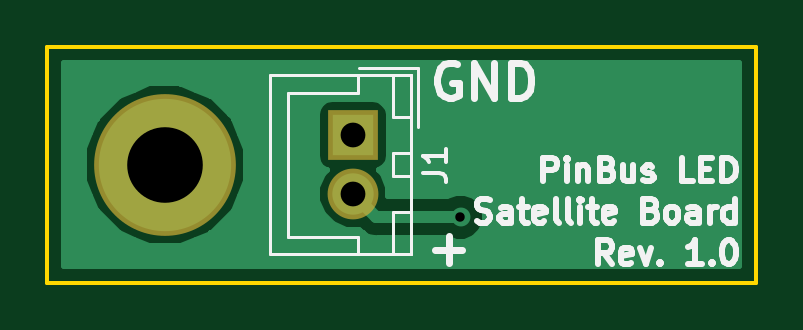
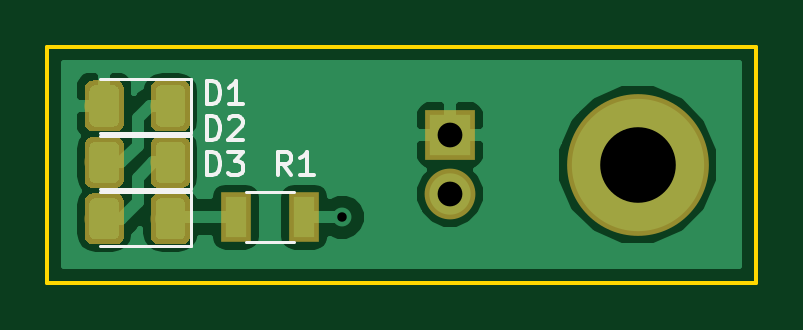
Circuit board: 9 layer files. Board 30.0 x 10.0 mm.
- bottom_copper: 1206_led_satellite_board-rev_1.0-B.Cu.gbr (23889 bytes)
- bottom_mask: 1206_led_satellite_board-rev_1.0-B.Mask.gbr (11315 bytes)
- bottom_silk: 1206_led_satellite_board-rev_1.0-B.SilkS.gbr (3418 bytes)
- outline: 1206_led_satellite_board-rev_1.0-Edge.Cuts.gbr (692 bytes)
- top_copper: 1206_led_satellite_board-rev_1.0-F.Cu.gbr (8108 bytes)
- top_mask: 1206_led_satellite_board-rev_1.0-F.Mask.gbr (736 bytes)
- top_silk: 1206_led_satellite_board-rev_1.0-F.SilkS.gbr (10883 bytes)
- drill: 1206_led_satellite_board-rev_1.0-NPTH.drl (132 bytes)
- drill: 1206_led_satellite_board-rev_1.0-PTH.drl (228 bytes)

=== bottom_copper: 1206_led_satellite_board-rev_1.0-B.Cu.gbr (23889 bytes, source omitted) ===
=== bottom_mask: 1206_led_satellite_board-rev_1.0-B.Mask.gbr (11315 bytes, source omitted) ===
=== bottom_silk: 1206_led_satellite_board-rev_1.0-B.SilkS.gbr ===
G04 #@! TF.GenerationSoftware,KiCad,Pcbnew,(5.0.0)*
G04 #@! TF.CreationDate,2018-12-11T22:03:55+01:00*
G04 #@! TF.ProjectId,1206_led_satellite_board-rev_1.0,313230365F6C65645F736174656C6C69,rev?*
G04 #@! TF.SameCoordinates,Original*
G04 #@! TF.FileFunction,Legend,Bot*
G04 #@! TF.FilePolarity,Positive*
%FSLAX46Y46*%
G04 Gerber Fmt 4.6, Leading zero omitted, Abs format (unit mm)*
G04 Created by KiCad (PCBNEW (5.0.0)) date 12/11/18 22:03:55*
%MOMM*%
%LPD*%
G01*
G04 APERTURE LIST*
%ADD10C,0.120000*%
%ADD11C,0.150000*%
G04 APERTURE END LIST*
D10*
G04 #@! TO.C,D1*
X42777679Y-18647249D02*
X38892679Y-18647249D01*
X38892679Y-18647249D02*
X38892679Y-16377249D01*
X38892679Y-16377249D02*
X42777679Y-16377249D01*
G04 #@! TO.C,D2*
X38892679Y-18767249D02*
X42777679Y-18767249D01*
X38892679Y-21037249D02*
X38892679Y-18767249D01*
X42777679Y-21037249D02*
X38892679Y-21037249D01*
G04 #@! TO.C,D3*
X42777679Y-23427249D02*
X38892679Y-23427249D01*
X38892679Y-23427249D02*
X38892679Y-21157249D01*
X38892679Y-21157249D02*
X42777679Y-21157249D01*
G04 #@! TO.C,R1*
X36560000Y-21155000D02*
X34560000Y-21155000D01*
X34560000Y-23295000D02*
X36560000Y-23295000D01*
G04 #@! TO.C,D1*
D11*
X38238095Y-17452380D02*
X38238095Y-16452380D01*
X38000000Y-16452380D01*
X37857142Y-16500000D01*
X37761904Y-16595238D01*
X37714285Y-16690476D01*
X37666666Y-16880952D01*
X37666666Y-17023809D01*
X37714285Y-17214285D01*
X37761904Y-17309523D01*
X37857142Y-17404761D01*
X38000000Y-17452380D01*
X38238095Y-17452380D01*
X36714285Y-17452380D02*
X37285714Y-17452380D01*
X37000000Y-17452380D02*
X37000000Y-16452380D01*
X37095238Y-16595238D01*
X37190476Y-16690476D01*
X37285714Y-16738095D01*
G04 #@! TO.C,D2*
X38238095Y-18952380D02*
X38238095Y-17952380D01*
X38000000Y-17952380D01*
X37857142Y-18000000D01*
X37761904Y-18095238D01*
X37714285Y-18190476D01*
X37666666Y-18380952D01*
X37666666Y-18523809D01*
X37714285Y-18714285D01*
X37761904Y-18809523D01*
X37857142Y-18904761D01*
X38000000Y-18952380D01*
X38238095Y-18952380D01*
X37285714Y-18047619D02*
X37238095Y-18000000D01*
X37142857Y-17952380D01*
X36904761Y-17952380D01*
X36809523Y-18000000D01*
X36761904Y-18047619D01*
X36714285Y-18142857D01*
X36714285Y-18238095D01*
X36761904Y-18380952D01*
X37333333Y-18952380D01*
X36714285Y-18952380D01*
G04 #@! TO.C,D3*
X38238095Y-20452380D02*
X38238095Y-19452380D01*
X38000000Y-19452380D01*
X37857142Y-19500000D01*
X37761904Y-19595238D01*
X37714285Y-19690476D01*
X37666666Y-19880952D01*
X37666666Y-20023809D01*
X37714285Y-20214285D01*
X37761904Y-20309523D01*
X37857142Y-20404761D01*
X38000000Y-20452380D01*
X38238095Y-20452380D01*
X37333333Y-19452380D02*
X36714285Y-19452380D01*
X37047619Y-19833333D01*
X36904761Y-19833333D01*
X36809523Y-19880952D01*
X36761904Y-19928571D01*
X36714285Y-20023809D01*
X36714285Y-20261904D01*
X36761904Y-20357142D01*
X36809523Y-20404761D01*
X36904761Y-20452380D01*
X37190476Y-20452380D01*
X37285714Y-20404761D01*
X37333333Y-20357142D01*
G04 #@! TO.C,R1*
X34666666Y-20452380D02*
X35000000Y-19976190D01*
X35238095Y-20452380D02*
X35238095Y-19452380D01*
X34857142Y-19452380D01*
X34761904Y-19500000D01*
X34714285Y-19547619D01*
X34666666Y-19642857D01*
X34666666Y-19785714D01*
X34714285Y-19880952D01*
X34761904Y-19928571D01*
X34857142Y-19976190D01*
X35238095Y-19976190D01*
X33714285Y-20452380D02*
X34285714Y-20452380D01*
X34000000Y-20452380D02*
X34000000Y-19452380D01*
X34095238Y-19595238D01*
X34190476Y-19690476D01*
X34285714Y-19738095D01*
G04 #@! TD*
M02*

=== outline: 1206_led_satellite_board-rev_1.0-Edge.Cuts.gbr ===
G04 #@! TF.GenerationSoftware,KiCad,Pcbnew,(5.0.0)*
G04 #@! TF.CreationDate,2018-12-11T22:03:55+01:00*
G04 #@! TF.ProjectId,1206_led_satellite_board-rev_1.0,313230365F6C65645F736174656C6C69,rev?*
G04 #@! TF.SameCoordinates,Original*
G04 #@! TF.FileFunction,Profile,NP*
%FSLAX46Y46*%
G04 Gerber Fmt 4.6, Leading zero omitted, Abs format (unit mm)*
G04 Created by KiCad (PCBNEW (5.0.0)) date 12/11/18 22:03:55*
%MOMM*%
%LPD*%
G01*
G04 APERTURE LIST*
%ADD10C,0.150000*%
G04 APERTURE END LIST*
D10*
X15000000Y-25000000D02*
X15000000Y-15000000D01*
X45000000Y-25000000D02*
X15000000Y-25000000D01*
X45000000Y-15000000D02*
X45000000Y-25000000D01*
X15000000Y-15000000D02*
X45000000Y-15000000D01*
M02*

=== top_copper: 1206_led_satellite_board-rev_1.0-F.Cu.gbr (8108 bytes, source omitted) ===
=== top_mask: 1206_led_satellite_board-rev_1.0-F.Mask.gbr ===
G04 #@! TF.GenerationSoftware,KiCad,Pcbnew,(5.0.0)*
G04 #@! TF.CreationDate,2018-12-11T22:03:55+01:00*
G04 #@! TF.ProjectId,1206_led_satellite_board-rev_1.0,313230365F6C65645F736174656C6C69,rev?*
G04 #@! TF.SameCoordinates,Original*
G04 #@! TF.FileFunction,Soldermask,Top*
G04 #@! TF.FilePolarity,Negative*
%FSLAX46Y46*%
G04 Gerber Fmt 4.6, Leading zero omitted, Abs format (unit mm)*
G04 Created by KiCad (PCBNEW (5.0.0)) date 12/11/18 22:03:55*
%MOMM*%
%LPD*%
G01*
G04 APERTURE LIST*
%ADD10C,2.150000*%
%ADD11R,2.150000X2.150000*%
%ADD12C,6.000000*%
G04 APERTURE END LIST*
D10*
G04 #@! TO.C,J1*
X27940000Y-21250000D03*
D11*
X27940000Y-18750000D03*
G04 #@! TD*
D12*
G04 #@! TO.C,REF\002A\002A*
X20000000Y-20000000D03*
G04 #@! TD*
M02*

=== top_silk: 1206_led_satellite_board-rev_1.0-F.SilkS.gbr (10883 bytes, source omitted) ===
=== drill: 1206_led_satellite_board-rev_1.0-NPTH.drl ===
M48
;DRILL file {KiCad (5.0.0)} date 12/11/18 22:04:16
;FORMAT={-:-/ absolute / inch / decimal}
FMAT,2
INCH,TZ
%
G90
G05
M72
T0
M30

=== drill: 1206_led_satellite_board-rev_1.0-PTH.drl ===
M48
;DRILL file {KiCad (5.0.0)} date 12/11/18 22:04:16
;FORMAT={-:-/ absolute / inch / decimal}
FMAT,2
INCH,TZ
T1C0.0157
T2C0.0413
T3C0.1260
%
G90
G05
M72
T1
X1.2795Y-0.875
T2
X1.1Y-0.7382
X1.1Y-0.8366
T3
X0.7874Y-0.7874
T0
M30

